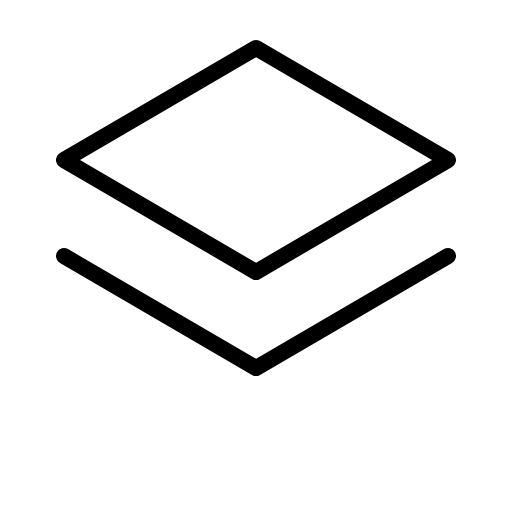
t = 0.00 s
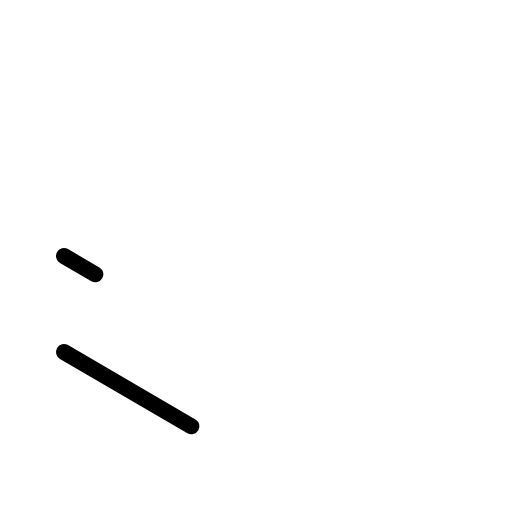
t = 0.60 s
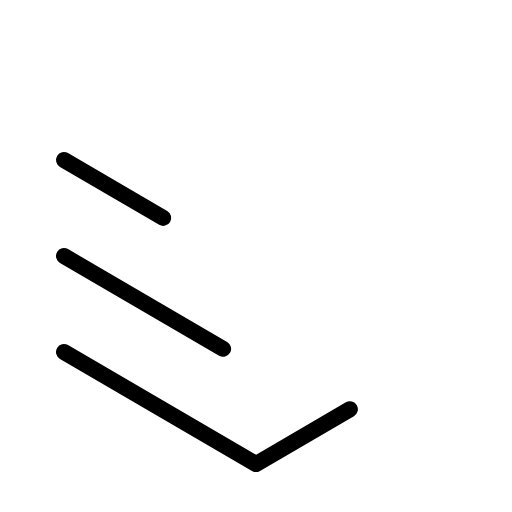
t = 0.98 s
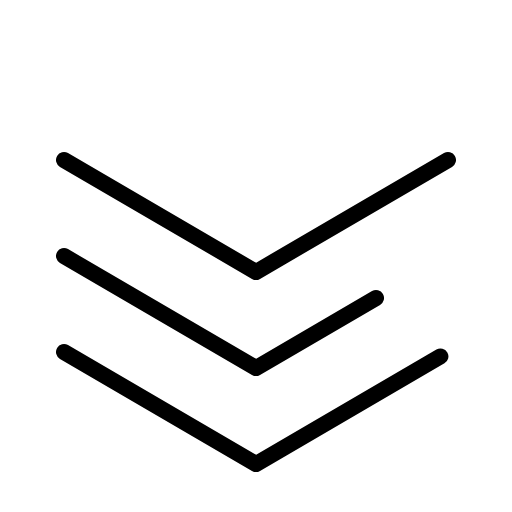
t = 1.35 s
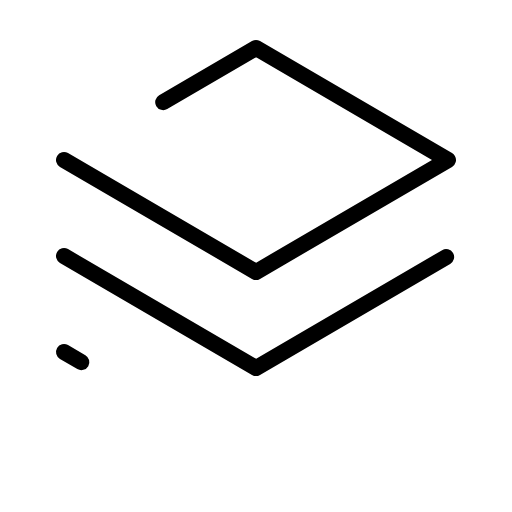
t = 1.73 s

The animated SVG that drew these frames (rendered in a browser with its animation timeline set to each time). Animation: 1 CSS @keyframes rule; one cycle of 2.10 s, repeats indefinitely.

<svg xmlns="http://www.w3.org/2000/svg" viewBox="0 0 256 256">
  <style>
    .draw-line {
      stroke-dasharray: 1;
      stroke-dashoffset: 0;
    }
    svg:hover .draw-line {
      animation: phosphor-draw-in 1.5s ease-in-out infinite;
    }
    @keyframes phosphor-draw-in {
      0%   { stroke-dashoffset: 1; }
      100% { stroke-dashoffset: 0; }
    }
  </style><rect width="256" height="256" fill="none"/><polyline points="32 176 128 232 224 176" fill="none" stroke="currentColor" stroke-linecap="round" stroke-linejoin="round" stroke-width="8" class="draw-line" pathLength="1" style="animation-delay: 0s"/><polyline points="32 128 128 184 224 128" fill="none" stroke="currentColor" stroke-linecap="round" stroke-linejoin="round" stroke-width="8" class="draw-line" pathLength="1" style="animation-delay: 0.3s"/><polygon points="32 80 128 136 224 80 128 24 32 80" fill="none" stroke="currentColor" stroke-linecap="round" stroke-linejoin="round" stroke-width="8" class="draw-line" pathLength="1" style="animation-delay: 0.6s"/></svg>
